Labelled photos from "processed", an image-classification folder in Agya-Aboagye-Otchere/CSCI-6379-3D-Printing-Defect-Detection-and-Correction. The possible labels are: bed adhesion, layer shifting, over extrusion, stringing, under extrusion, warping.

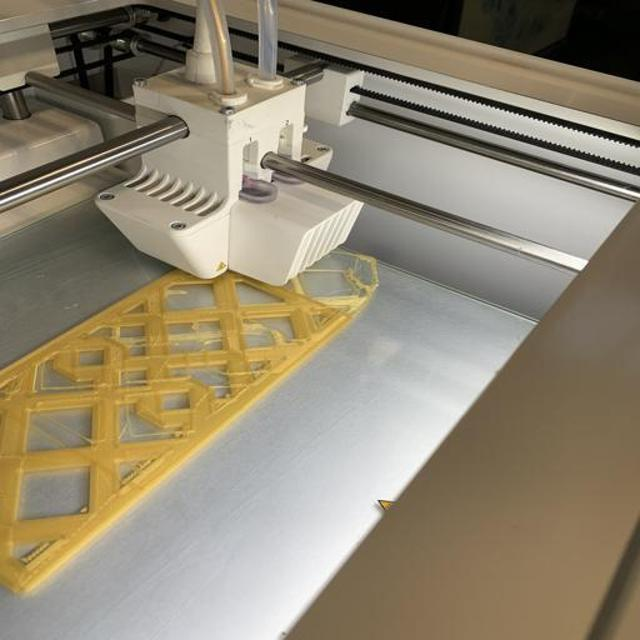
Label: bed adhesion

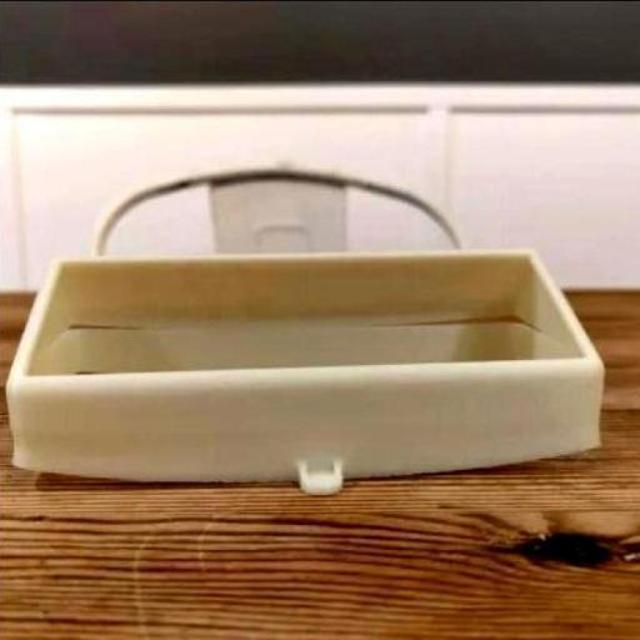
Label: warping

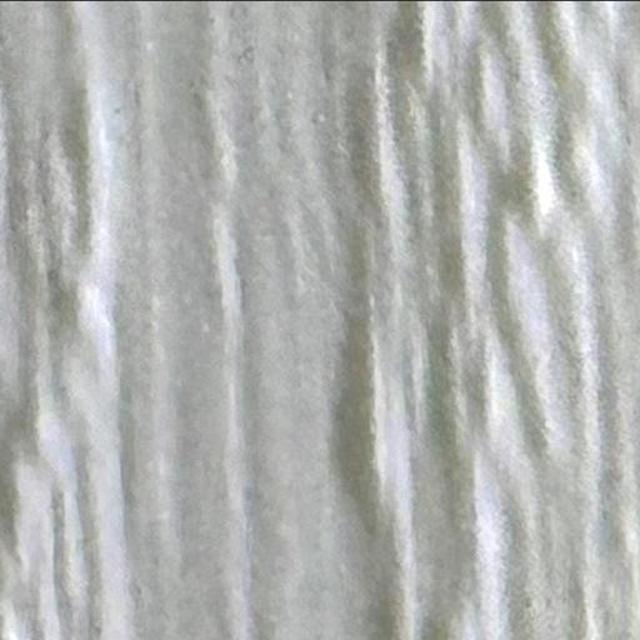
Label: over extrusion

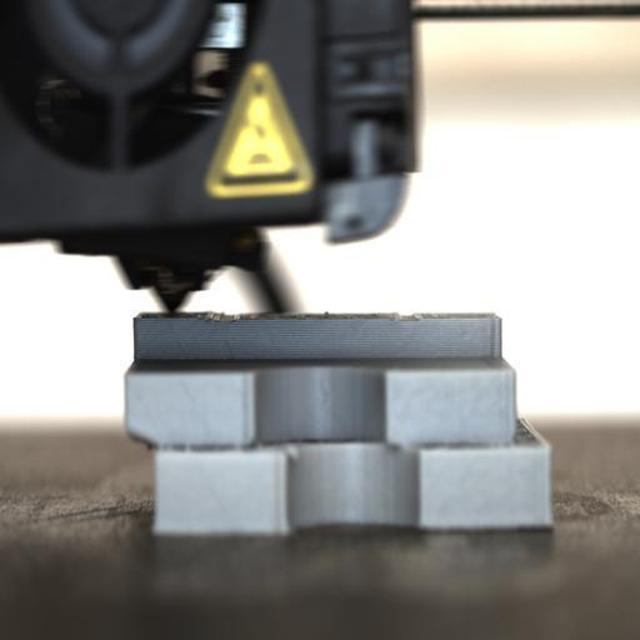
Label: layer shifting

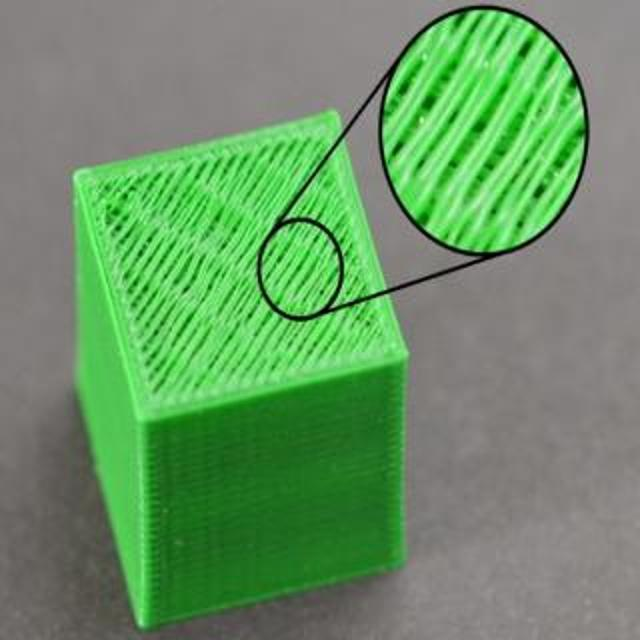
Label: under extrusion

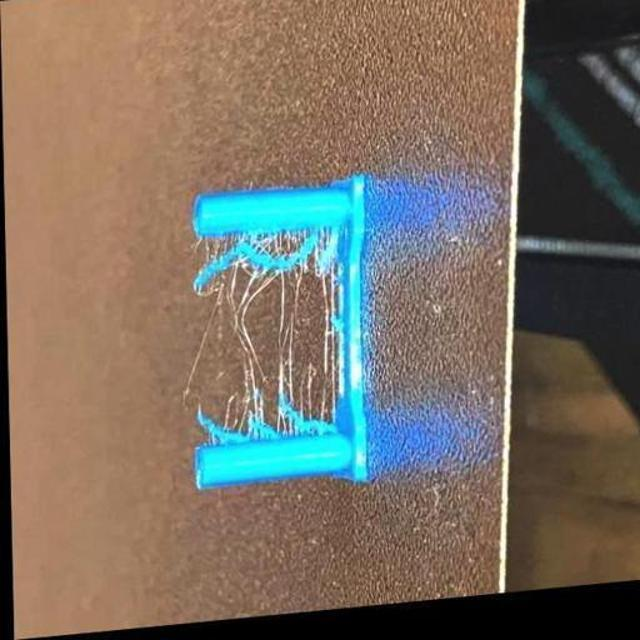
Label: stringing
